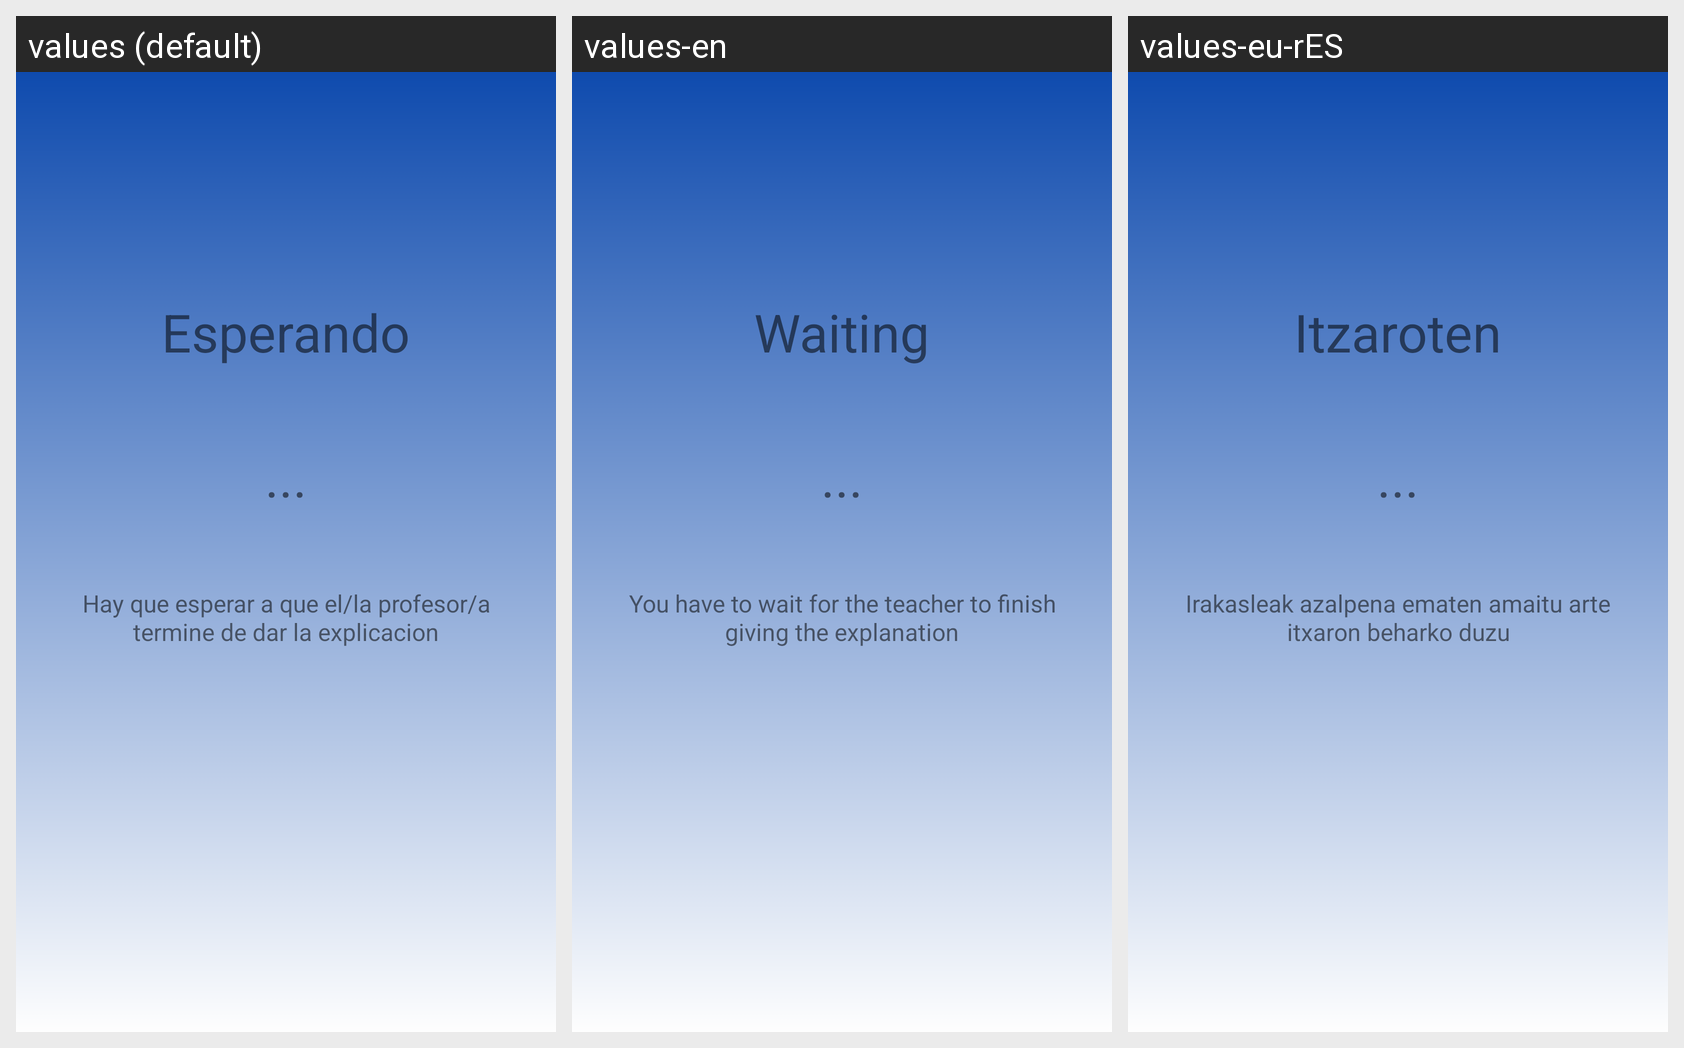

Translations of the strings shown on this Android screen, per locale in the grid:
Android screen res/layout/activity_pantalla_espera.xml rendered under 3 locales, left to right: values (default), values-en, values-eu-rES. Device: Nexus 5 (rendered at 1080×1920; each locale shown at half size, 540×960, under a caption strip naming it); theme Theme.RetoMuzkiz.
Strings drawn on this screen, with the default value and each locale's value (text and hints the layout hard-codes, and strings that could not be matched under every locale, appear in the picture but are not listed):

waiting
  values: Esperando
  values-en: Waiting
  values-eu-rES: Itzaroten

waitingExplanation
  values: Hay que esperar a que el/la profesor/a termine de dar la explicacion
  values-en: You have to wait for the teacher to finish giving the explanation
  values-eu-rES: Irakasleak azalpena ematen amaitu arte itxaron beharko duzu
